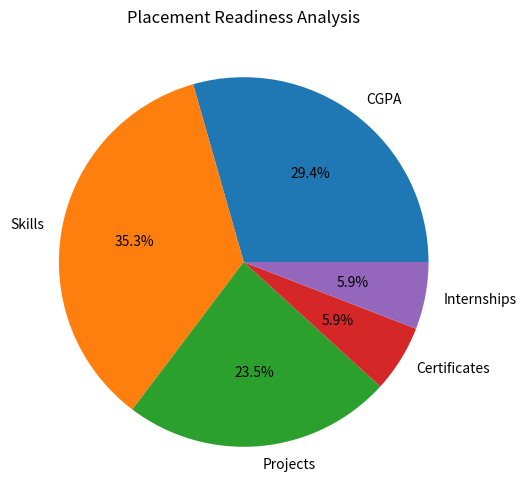

Here is the Python script that generated this plot:
import matplotlib.pyplot as plt
import os
def generate_chart(cgpa_score, skill_score, project_score, certificate_score, internship_score):
    scores = [
        cgpa_score,
        skill_score,
        project_score,
        certificate_score,
        internship_score
    ]
    categories = [
        "CGPA",
        "Skills",
        "Projects",
        "Certificates",
        "Internships"
    ]
    plt.figure(figsize=(6,6))
    plt.pie(
        scores,
        labels=categories,
        autopct="%1.1f%%"
    )
    plt.title("Placement Readiness Analysis")
    image_location = os.path.join(
        os.getcwd(),
        "placement_readiness_chart.png"
    )
    plt.savefig(image_location)

    plt.close()
    return image_location
location = generate_chart(
    25,
    30,
    20,
    5,
    5
)


print("Chart saved at:", location)
